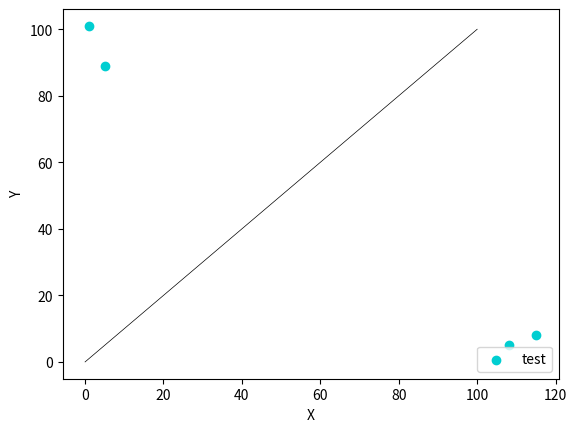

Python code for this plot:
# 实现KNN算法
# 距离样本点最近的k个已知样本中类别最多的那一类将是预测结果
import numpy as np
import matplotlib.pyplot as plt 

def createDataSet():
    #四组二维特征
    group = np.array([[1,101],[5,89],[108,5],[115,8]])
    #四组特征的标签
    labels = ['爱情片','爱情片','动作片','动作片']
    return group, labels

group ,lables=createDataSet()
# for i in range(len(group)):
#     print(group[i])
#     print(lables[i])
# print(group.shape)

k=5    #k值需要是奇数
# print(type(group[1]))
x=np.empty([group.shape[0],group.shape[1]])  #样本点初始化
# 样本点随机赋值s
for i in range(group.shape[0]):
    for k in range(group.shape[1]):
        x[i][k]=np.random.randint(0,200)
plt.xlabel('X')
plt.ylabel('Y')
colors1 = '#00CED1' # 点的颜色
colors2 = '#DC143C'

# 展示点图
plt.scatter(group[:,0],group[:,1], c=colors1,label='test')

plt.plot([0,100],[0,100],linewidth = '0.5',color='#000000')   #划线
plt.legend()
plt.show()
print(group)